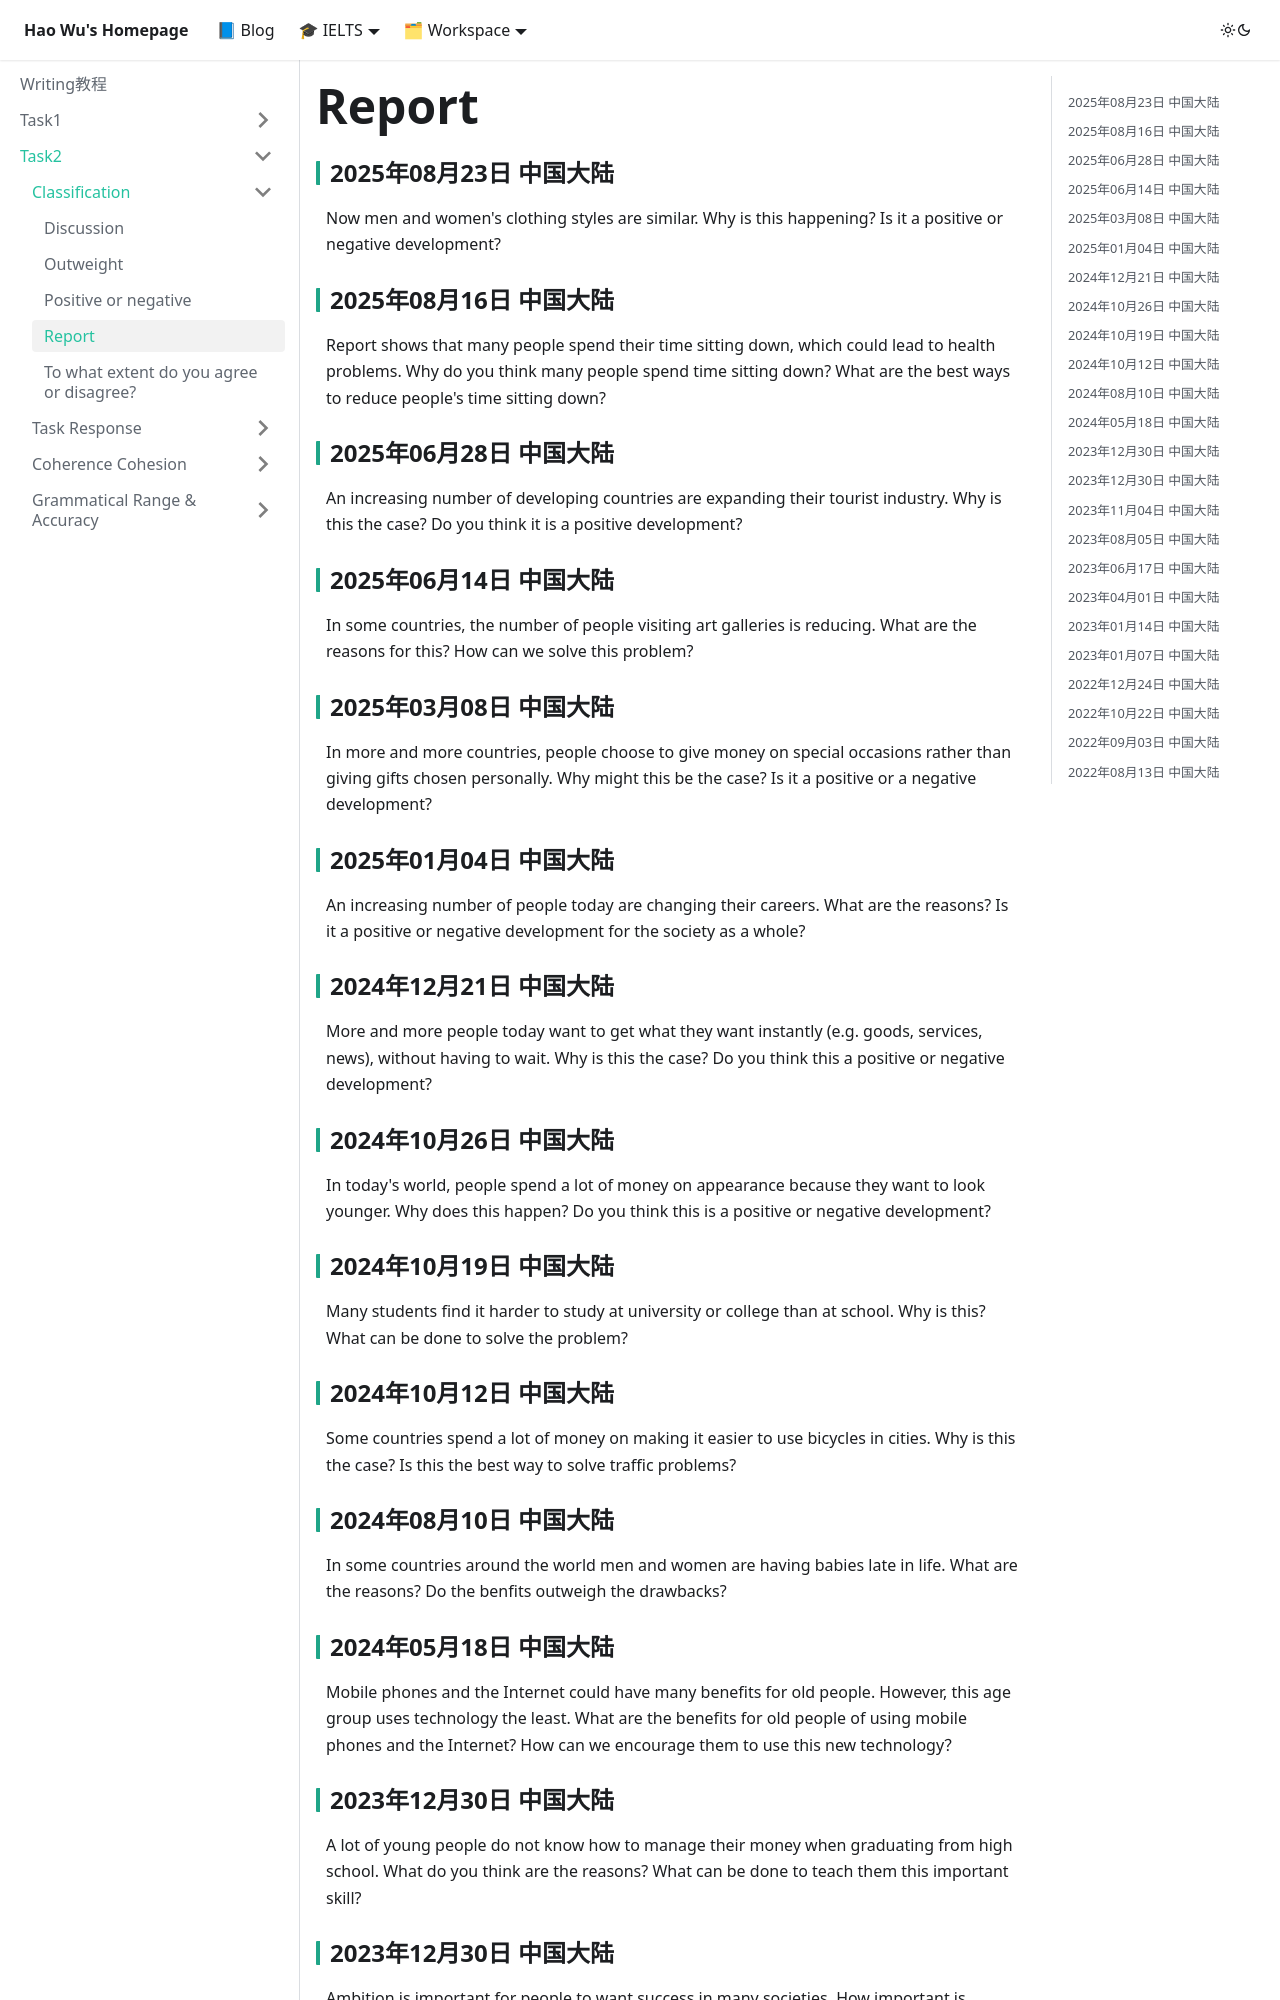

repository: waleyGithub/waleyGithub.github.io · page: writing/Task2/Classification/Report.html · generator: docusaurus

---
title: Report
---
### 2025年08月23日 中国大陆
Now men and women's clothing styles are similar. Why is this happening? Is it a positive or negative development?

### 2025年08月16日 中国大陆
Report shows that many people spend their time sitting down, which could lead to health problems. Why do you think many people spend time sitting down? What are the best ways to reduce people's time sitting down?

### 2025年06月28日 中国大陆
An increasing number of developing countries are expanding their tourist industry. Why is this the case? Do you think it is a positive development?

### 2025年06月14日 中国大陆
In some countries, the number of people visiting art galleries is reducing. What are the reasons for this? How can we solve this problem?

### 2025年03月08日 中国大陆
In more and more countries, people choose to give money on special occasions rather than giving gifts chosen personally. Why might this be the case? Is it a positive or a negative development?

### 2025年01月04日 中国大陆
An increasing number of people today are changing their careers. What are the reasons? Is it a positive or negative development for the society as a whole?

### 2024年12月21日 中国大陆
More and more people today  want to get what they want instantly (e.g. goods, services, news), without having to wait. Why is this the case? Do you think this a positive or negative development?

### 2024年10月26日 中国大陆
In today's world, people spend a lot of money on appearance because they want to look younger. Why does this happen? Do you think this is a positive or negative development?

### 2024年10月19日 中国大陆
Many students find it harder to study at university or college than at school. Why is this? What can be done to solve the problem?

### 2024年10月12日 中国大陆
Some countries spend a lot of money on making it easier to use bicycles in cities. Why is this the case? Is this the best way to solve traffic problems?

### 2024年08月10日 中国大陆
In some countries around the world men and women are having babies late in life. What are the reasons? Do the benfits outweigh the drawbacks?

### 2024年05月18日 中国大陆 
Mobile phones and the Internet could have many benefits for old people. However, this age group uses technology the least. What are the benefits for old people of using mobile phones and the Internet? How can we encourage them to use this new technology？

### 2023年12月30日 中国大陆 
A lot of young people do not know how to manage their money when graduating from high school. What do you think are the reasons? What can be done to teach them this important skill?
